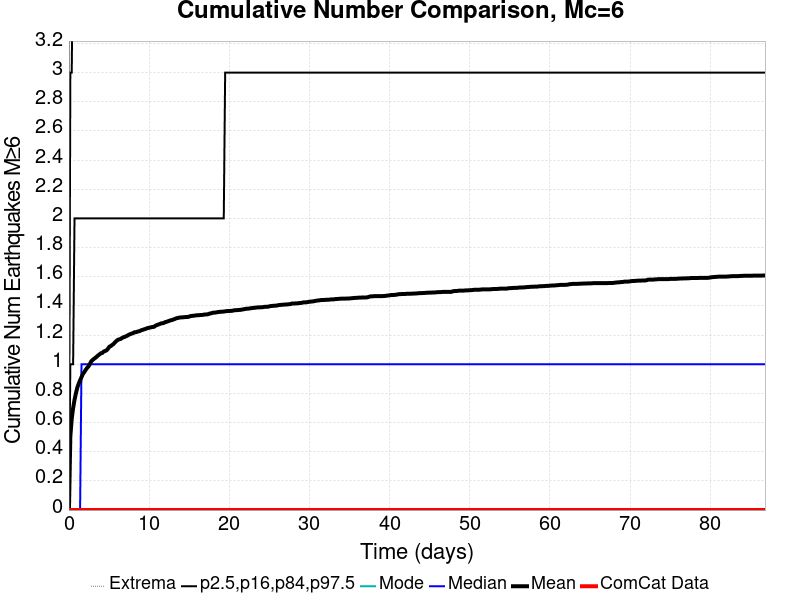

The file beside this chart, header and first rows:
Time (days), ComCat Data, Simulation Mean, Simulation Median, Simulation Mode, Simulation Minimum, Simulation Maximum, 2.5 %-ile, 16 %-ile, 84 %-ile, 97.5 %-ile
0.0, 0.0, 0.0, 0.0, 0.0, 0.0, 0.0, 0.0, 0.0, 0.0, 0.0
0.174, 0.0, 0.5045, 0.0, 0.0, 0.0, 13.0, 0.0, 0.0, 1.0, 3.0
0.3481, 0.0, 0.6261, 0.0, 0.0, 0.0, 17.0, 0.0, 0.0, 1.0, 3.0
0.5221, 0.0, 0.6997, 0.0, 0.0, 0.0, 17.0, 0.0, 0.0, 1.0, 4.0
0.6961, 0.0, 0.7553, 0.0, 0.0, 0.0, 18.0, 0.0, 0.0, 2.0, 4.0
0.8702, 0.0, 0.8008, 0.0, 0.0, 0.0, 18.0, 0.0, 0.0, 2.0, 4.0
1.044, 0.0, 0.8398, 0.0, 0.0, 0.0, 18.0, 0.0, 0.0, 2.0, 4.0
1.218, 0.0, 0.8669, 0.0, 0.0, 0.0, 18.0, 0.0, 0.0, 2.0, 4.0
1.392, 0.0, 0.8899, 0.0, 0.0, 0.0, 19.0, 0.0, 0.0, 2.0, 4.0
1.566, 0.0, 0.9114, 1.0, 0.0, 0.0, 19.0, 0.0, 0.0, 2.0, 4.0
1.74, 0.0, 0.9334, 1.0, 0.0, 0.0, 19.0, 0.0, 0.0, 2.0, 4.0
1.914, 0.0, 0.9459, 1.0, 0.0, 0.0, 19.0, 0.0, 0.0, 2.0, 4.0
2.088, 0.0, 0.9615, 1.0, 0.0, 0.0, 19.0, 0.0, 0.0, 2.0, 4.0
2.262, 0.0, 0.975, 1.0, 0.0, 0.0, 19.0, 0.0, 0.0, 2.0, 4.0
2.436, 0.0, 0.985, 1.0, 0.0, 0.0, 19.0, 0.0, 0.0, 2.0, 4.0
2.611, 0.0, 1.002, 1.0, 0.0, 0.0, 19.0, 0.0, 0.0, 2.0, 4.0
2.785, 0.0, 1.02, 1.0, 0.0, 0.0, 19.0, 0.0, 0.0, 2.0, 5.0
2.959, 0.0, 1.03, 1.0, 0.0, 0.0, 19.0, 0.0, 0.0, 2.0, 5.0
3.133, 0.0, 1.038, 1.0, 0.0, 0.0, 19.0, 0.0, 0.0, 2.0, 5.0
3.307, 0.0, 1.044, 1.0, 0.0, 0.0, 19.0, 0.0, 0.0, 2.0, 5.0
3.481, 0.0, 1.053, 1.0, 0.0, 0.0, 19.0, 0.0, 0.0, 2.0, 5.0
3.655, 0.0, 1.061, 1.0, 0.0, 0.0, 19.0, 0.0, 0.0, 2.0, 5.0
3.829, 0.0, 1.069, 1.0, 0.0, 0.0, 19.0, 0.0, 0.0, 2.0, 5.0
4.003, 0.0, 1.076, 1.0, 0.0, 0.0, 19.0, 0.0, 0.0, 2.0, 5.0
4.177, 0.0, 1.078, 1.0, 0.0, 0.0, 19.0, 0.0, 0.0, 2.0, 5.0
4.351, 0.0, 1.088, 1.0, 0.0, 0.0, 19.0, 0.0, 0.0, 2.0, 5.0
4.525, 0.0, 1.091, 1.0, 0.0, 0.0, 19.0, 0.0, 0.0, 2.0, 5.0
4.699, 0.0, 1.096, 1.0, 0.0, 0.0, 19.0, 0.0, 0.0, 2.0, 5.0
4.873, 0.0, 1.107, 1.0, 0.0, 0.0, 20.0, 0.0, 0.0, 2.0, 5.0
5.047, 0.0, 1.12, 1.0, 0.0, 0.0, 21.0, 0.0, 0.0, 2.0, 5.0
5.221, 0.0, 1.125, 1.0, 0.0, 0.0, 21.0, 0.0, 0.0, 2.0, 5.0
5.395, 0.0, 1.132, 1.0, 0.0, 0.0, 21.0, 0.0, 0.0, 2.0, 5.0
5.569, 0.0, 1.139, 1.0, 0.0, 0.0, 21.0, 0.0, 0.0, 2.0, 5.0
5.743, 0.0, 1.15, 1.0, 0.0, 0.0, 21.0, 0.0, 0.0, 2.0, 5.0
5.917, 0.0, 1.159, 1.0, 0.0, 0.0, 21.0, 0.0, 0.0, 2.0, 5.0
6.091, 0.0, 1.167, 1.0, 0.0, 0.0, 21.0, 0.0, 0.0, 2.0, 5.0
6.265, 0.0, 1.171, 1.0, 0.0, 0.0, 21.0, 0.0, 0.0, 2.0, 5.0
6.439, 0.0, 1.173, 1.0, 0.0, 0.0, 21.0, 0.0, 0.0, 2.0, 5.0
6.613, 0.0, 1.18, 1.0, 0.0, 0.0, 21.0, 0.0, 0.0, 2.0, 5.0
6.787, 0.0, 1.185, 1.0, 0.0, 0.0, 21.0, 0.0, 0.0, 2.0, 5.0
6.961, 0.0, 1.188, 1.0, 0.0, 0.0, 21.0, 0.0, 0.0, 2.0, 6.0
7.135, 0.0, 1.192, 1.0, 0.0, 0.0, 21.0, 0.0, 0.0, 2.0, 6.0
7.309, 0.0, 1.197, 1.0, 0.0, 0.0, 21.0, 0.0, 0.0, 2.0, 6.0
7.483, 0.0, 1.203, 1.0, 0.0, 0.0, 22.0, 0.0, 0.0, 2.0, 6.0
7.657, 0.0, 1.207, 1.0, 0.0, 0.0, 22.0, 0.0, 0.0, 2.0, 6.0
7.832, 0.0, 1.21, 1.0, 0.0, 0.0, 22.0, 0.0, 0.0, 2.0, 6.0
8.006, 0.0, 1.214, 1.0, 0.0, 0.0, 22.0, 0.0, 0.0, 2.0, 6.0
8.18, 0.0, 1.219, 1.0, 0.0, 0.0, 22.0, 0.0, 0.0, 2.0, 6.0
8.354, 0.0, 1.22, 1.0, 0.0, 0.0, 22.0, 0.0, 0.0, 2.0, 6.0
8.528, 0.0, 1.223, 1.0, 0.0, 0.0, 22.0, 0.0, 0.0, 2.0, 6.0
8.702, 0.0, 1.226, 1.0, 0.0, 0.0, 22.0, 0.0, 0.0, 2.0, 6.0
8.876, 0.0, 1.229, 1.0, 0.0, 0.0, 22.0, 0.0, 0.0, 2.0, 6.0
9.05, 0.0, 1.234, 1.0, 0.0, 0.0, 22.0, 0.0, 0.0, 2.0, 6.0
9.224, 0.0, 1.236, 1.0, 0.0, 0.0, 22.0, 0.0, 0.0, 2.0, 6.0
9.398, 0.0, 1.24, 1.0, 0.0, 0.0, 22.0, 0.0, 0.0, 2.0, 6.0
9.572, 0.0, 1.243, 1.0, 0.0, 0.0, 22.0, 0.0, 0.0, 2.0, 6.0
9.746, 0.0, 1.247, 1.0, 0.0, 0.0, 22.0, 0.0, 0.0, 2.0, 6.0
9.92, 0.0, 1.249, 1.0, 0.0, 0.0, 22.0, 0.0, 0.0, 2.0, 6.0
10.09, 0.0, 1.251, 1.0, 0.0, 0.0, 22.0, 0.0, 0.0, 2.0, 6.0
10.27, 0.0, 1.254, 1.0, 0.0, 0.0, 22.0, 0.0, 0.0, 2.0, 6.0
... 440 more rows
